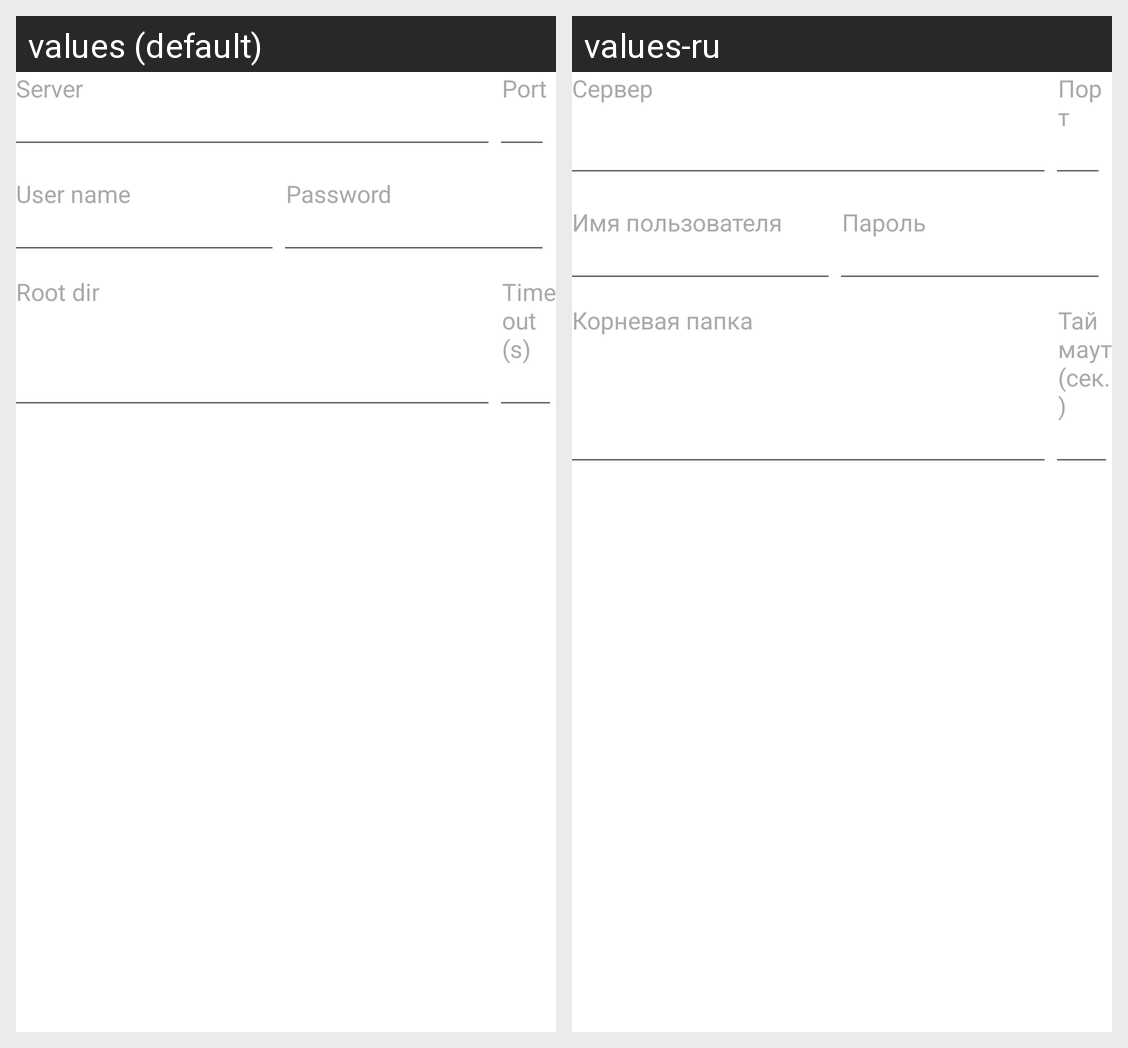

The Android screen above is rendered under two locales of the same app. Produce the string resources it draws, with the default and per-locale values.
Android screen res/layout/ftp.xml rendered under 2 locales, left to right: values (default), values-ru. Device: Nexus 5 (rendered at 1080×1920; each locale shown at half size, 540×960, under a caption strip naming it); theme Theme.MaterialComponents.DayNight.NoActionBar.
Strings drawn on this screen, with the default value and each locale's value (text and hints the layout hard-codes, and strings that could not be matched under every locale, appear in the picture but are not listed):

ftp_server
  values: Server
  values-ru: Сервер

ftp_port
  values: Port
  values-ru: Порт

ftp_username
  values: User name
  values-ru: Имя пользователя

ftp_password
  values: Password
  values-ru: Пароль

ftp_rootpath
  values: Root dir
  values-ru: Корневая папка

ftp_timeout
  values: Timeout (s)
  values-ru: Таймаут (сек.)
